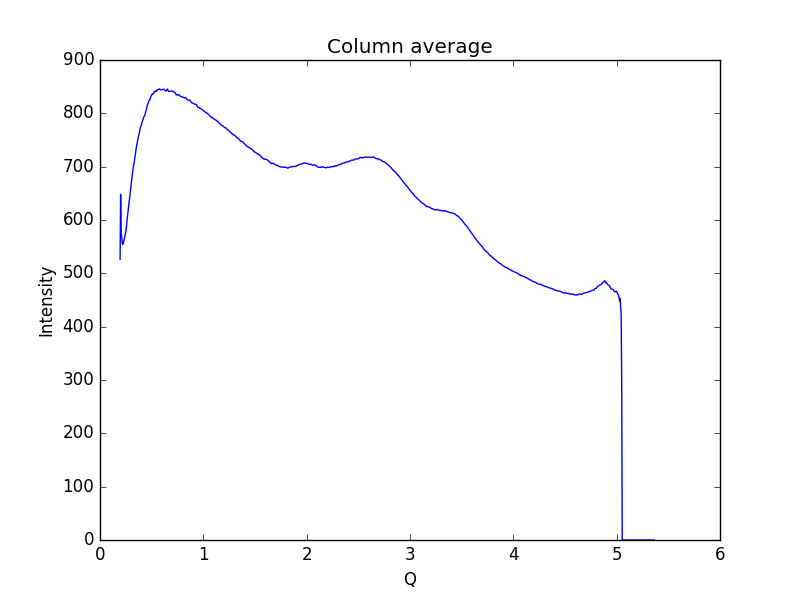

The data file committed next to this chart (first rows):
0.19448614755544588, 526.135
0.1997, 648.2
0.2048, 576.7
0.21, 568
0.2152, 556.9
0.2204, 554.2
0.2255, 557.4
0.2307, 560.8
0.2359, 565.1
0.2411, 570.5
0.2462, 576.4
0.2514, 580.3
0.2566, 588.6
0.2618, 599.8
0.2669, 608.3
0.2721, 616.1
0.2773, 625.3
0.2825, 633.7
0.2876, 643.5
0.2928, 651.2
0.298, 659.1
0.3032, 668.8
0.3083, 677.9
0.3135, 685.6
0.3187, 694.4
0.3239, 701.2
0.329, 705.5
0.3342, 712.7
0.3394, 720.1
0.3446, 727.6
0.3497, 733.7
0.3549, 739.5
0.3601, 744.8
0.3653, 750.9
0.3704, 755.6
0.3756, 759
0.3808, 762.9
0.386, 768.9
0.3911, 773.4
0.3963, 775.9
0.4015, 779.1
0.4067, 783.6
0.4118, 786
0.417, 788
0.4222, 793.2
0.4274, 794.1
0.4325, 795.4
0.4377, 798.7
0.4429, 803.4
0.4481, 806.7
0.4532, 811.2
0.4584, 815.3
0.4636, 818
0.4688, 820.4
0.4739, 823.4
0.4791, 824.8
0.4843, 826.4
0.4895, 830.4
0.4946, 832.7
0.4998, 834
0.505, 836.2
... 939 more rows
